Run: headless pygame with SDL's dummy video driver; simulated clock (each Clock.tick advances the game by its frame time, no real sleeping); random seed 0; keys injected as events and as key.get_pressed() state; no mouse input.
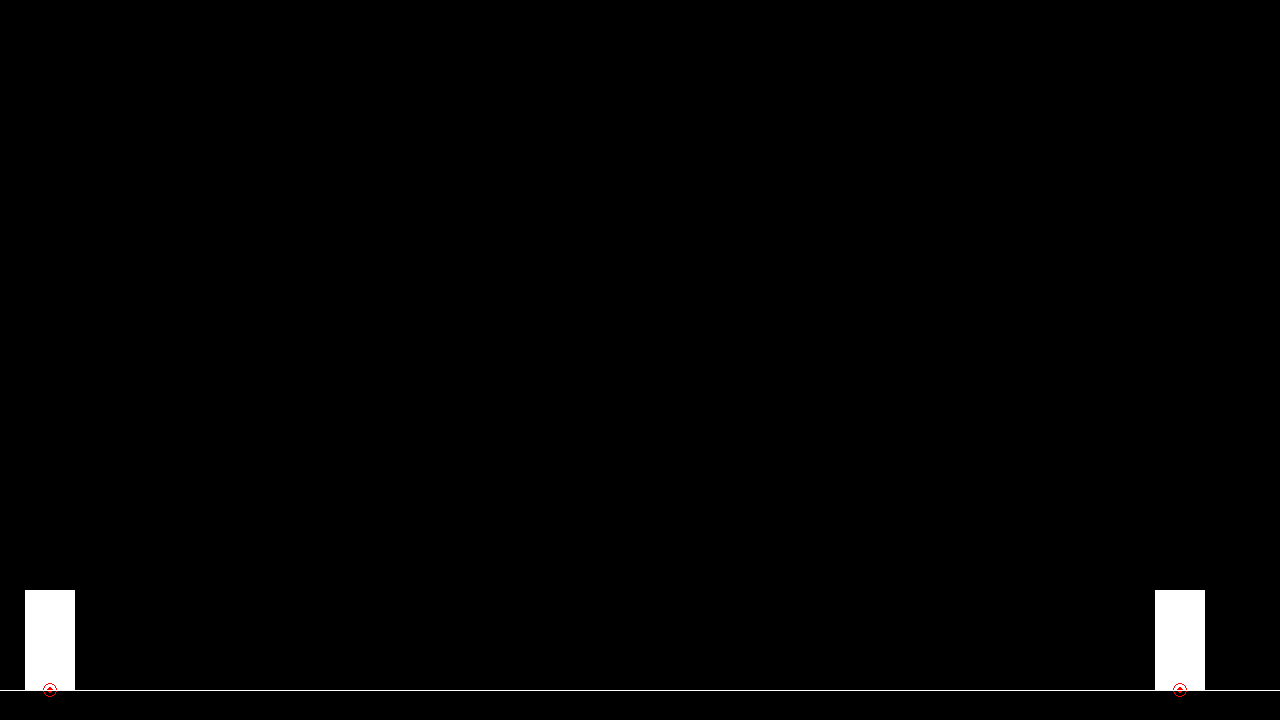
Frame 1 of 4 · flips 1–60 · no input
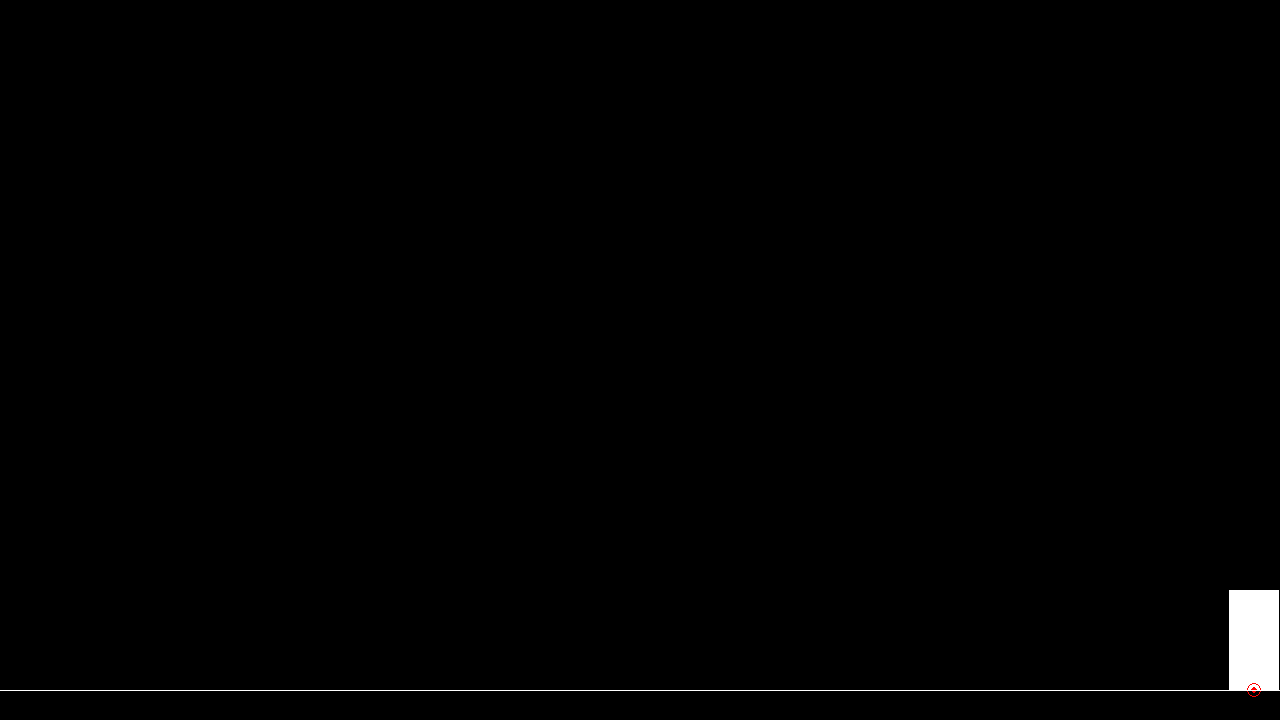
Frame 2 of 4 · flips 61–180 · tapped SPACE, RETURN · held RIGHT (→), D
Frame 3 of 4 · flips 181–300 · held DOWN (↓), S · screen unchanged from frame 2, image omitted
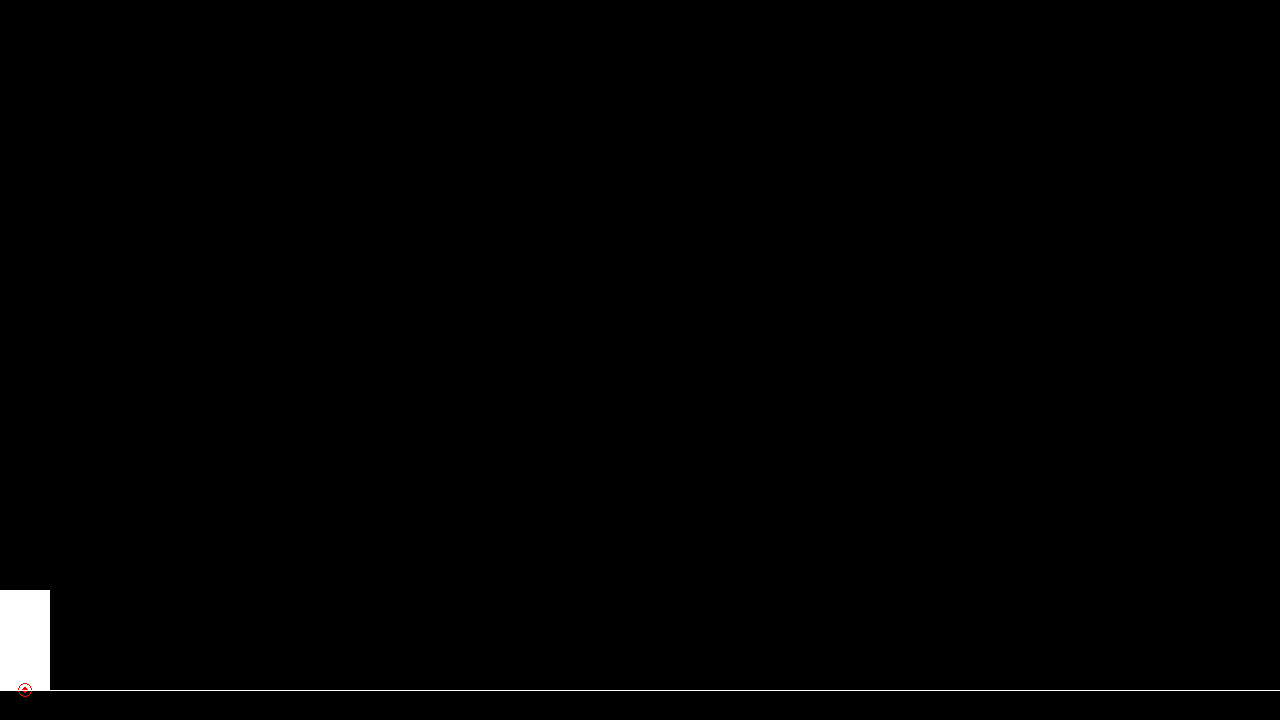
Frame 4 of 4 · flips 301–420 · held LEFT (←), A, UP (↑), W

The pygame program that drew these frames:

# Example file showing a basic pygame "game loop"
import pygame

##################################################
# CONSTANT VARIABLES (these should never change) #
##################################################

# game constants
SCREEN_WIDTH = 1280
SCREEN_HEIGHT = 720
FPS = 60

# stage constants
FLOOR_HEIGHT = 690

# player constants
PLAYER_WIDTH = 50
PLAYER_HEIGHT = 100

# color constants
BLACK = pygame.Color(0, 0, 0)
WHITE = pygame.Color(255, 255, 255)
RED = pygame.Color(255, 0, 0)
GREEN = pygame.Color(0, 255, 0)
BLUE = pygame.Color(0, 0, 255)

################
# pygame setup #
################

pygame.init()
SCREEN = pygame.display.set_mode((SCREEN_WIDTH, SCREEN_HEIGHT))
clock = pygame.time.Clock()
running = True

################
# GAME CLASSES #
################

class Fighter:

    # constructor
    def __init__(self, starting_pstn: pygame.math.Vector2, speed: float, left_key, right_key):
        self._max_hp = 300
        self._current_hp = self._max_hp

        self._max_meter = 100
        self._current_meter = self._max_meter

        self._current_pstn = starting_pstn
        self._speed = speed
        size = pygame.math.Vector2(PLAYER_WIDTH, PLAYER_HEIGHT)
        self._rect = pygame.Rect(self._current_pstn, size)

        self._left_key = left_key
        self._right_key = right_key
        
    def update(self, _keys):
        self._current_pstn.y += 10
        
        # this code helps them stand on the floor
        if self._current_pstn.y > FLOOR_HEIGHT:
            self._current_pstn.y = FLOOR_HEIGHT

        # this code reads input
        if _keys[self._left_key]:
            self._current_pstn.x -= self._speed #  go left
        if _keys[self._right_key]:
            self._current_pstn.x += self._speed # go right

        self._rect.midbottom = self._current_pstn

        # this code makes sure they don't go off screen
        if self._rect.left < 0:
            self._rect.left = 0
        
        if self._rect.right > SCREEN_WIDTH - 1:
            self._rect.right =  SCREEN_WIDTH - 1

        self._current_pstn = pygame.math.Vector2(self._rect.midbottom)

    
    def draw(self):
        pygame.draw.rect(SCREEN, WHITE, self._rect)

        pygame.draw.circle(SCREEN, RED, self._current_pstn, 7, 1)
        pygame.draw.circle(SCREEN, RED, self._current_pstn, 3)

##################
# GAME VARIABLES #
##################

p1 = Fighter(starting_pstn=pygame.math.Vector2(x = 50, y = 100),                    speed=50,   left_key=pygame.K_a,    right_key= pygame.K_d)
p2 = Fighter(starting_pstn=pygame.math.Vector2(x = SCREEN_WIDTH - 100, y = 100),    speed=50,   left_key = pygame.K_LEFT,   right_key=pygame.K_RIGHT)

##################
# MAIN GAME LOOP #
##################

while running:
    # poll for events
    # pygame.QUIT event means the user clicked X to close your window
    for event in pygame.event.get():
        if event.type == pygame.QUIT:
            running = False


    ##################
    # STEP 1: UPDATE #
    ##################

    keys = pygame.key.get_pressed()
    p1.update(keys)
    p2.update(keys)

    ################
    # STEP 2: DRAW #
    ################

    # fill the screen with a color to wipe away anything from last frame
    SCREEN.fill(BLACK)

    p1.draw()
    p2.draw()

    # TEMPORARILY draw a line for where the floor is
    floor_line_start = pygame.math.Vector2(0, FLOOR_HEIGHT)
    floor_line_end = pygame.math.Vector2(SCREEN_WIDTH, FLOOR_HEIGHT)
    pygame.draw.line(SCREEN, (255, 255, 255), floor_line_start, floor_line_end)

    # flip() the display to put your work on screen
    pygame.display.flip()

    clock.tick(FPS)

pygame.quit()
